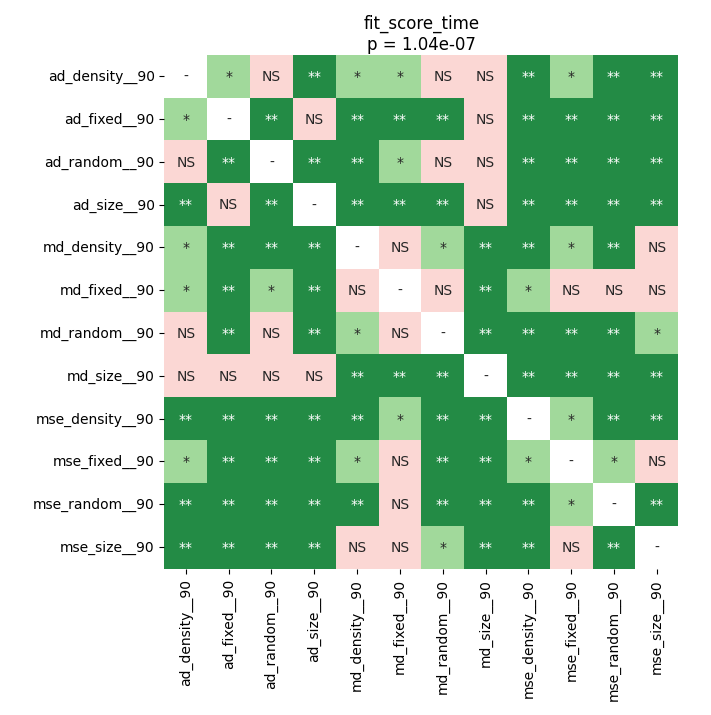

The table this chart was drawn from, first rows:
	ad_density__90	ad_fixed__90	ad_random__90	ad_size__90	md_density__90	md_fixed__90	md_random__90	md_size__90	mse_density__90	mse_fixed__90	mse_random__90	mse_size__90
ad_density__90	1.0	0.01465	0.9219	0.003392	0.02865	0.0376	0.07878	0.6653	0.003392	0.01086	0.003392	0.003392
ad_fixed__90	0.01465	1.0	0.003392	0.3724	0.003392	0.003392	0.003392	0.1008	0.003392	0.003392	0.003392	0.003392
ad_random__90	0.9219	0.003392	1.0	0.003392	0.003392	0.0376	0.0608	0.7936	0.003392	0.003392	0.003392	0.003392
ad_size__90	0.003392	0.3724	0.003392	1.0	0.003392	0.003392	0.003392	0.1243	0.003392	0.003392	0.003392	0.003392
md_density__90	0.02865	0.003392	0.003392	0.003392	1.0	0.5325	0.04802	0.003392	0.003392	0.03131	0.003392	0.2744
md_fixed__90	0.0376	0.003392	0.0376	0.003392	0.5325	1.0	0.05947	0.003392	0.01427	0.3945	0.1854	0.7284
md_random__90	0.07878	0.003392	0.0608	0.003392	0.04802	0.05947	1.0	0.003392	0.003392	0.003392	0.006611	0.03828
md_size__90	0.6653	0.1008	0.7936	0.1243	0.003392	0.003392	0.003392	1.0	0.003392	0.003392	0.003392	0.003392
mse_density__90	0.003392	0.003392	0.003392	0.003392	0.003392	0.01427	0.003392	0.003392	1.0	0.01086	0.009668	0.003392
mse_fixed__90	0.01086	0.003392	0.003392	0.003392	0.03131	0.3945	0.003392	0.003392	0.01086	1.0	0.04802	0.8587
mse_random__90	0.003392	0.003392	0.003392	0.003392	0.003392	0.1854	0.006611	0.003392	0.009668	0.04802	1.0	0.003392
mse_size__90	0.003392	0.003392	0.003392	0.003392	0.2744	0.7284	0.03828	0.003392	0.003392	0.8587	0.003392	1.0
